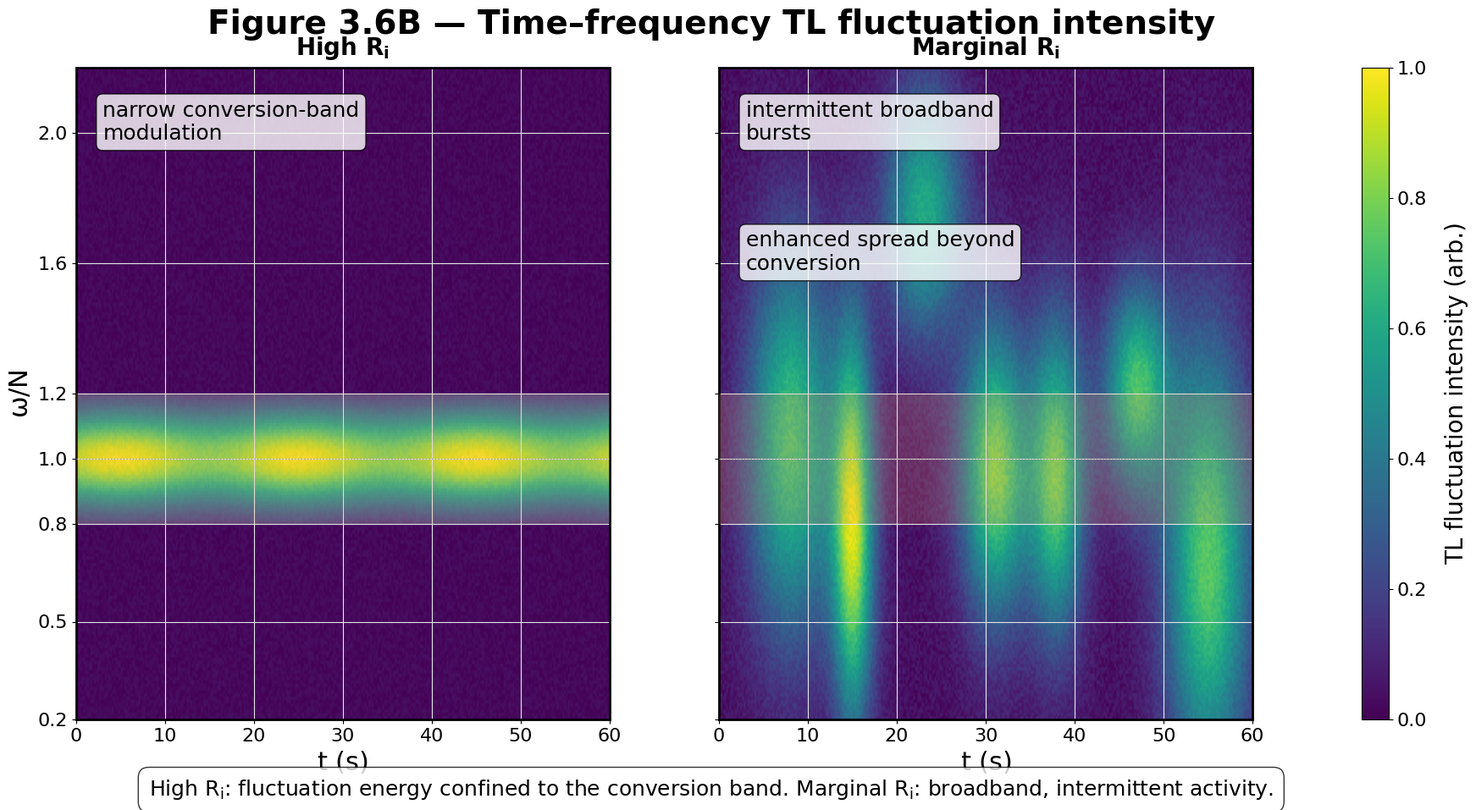

The matplotlib source for this figure: (Note: this script raises an exception after producing the figure.)
#!/usr/bin/env python3
"""
Figure 3.6B — Time–frequency TL fluctuation intensity
Two equal panels side-by-side showing different Ri regimes.
Left: high Ri (narrow conversion band), Right: marginal Ri (intermittent broadband bursts)
"""

import numpy as np
import matplotlib.pyplot as plt
from matplotlib.patches import Rectangle
import matplotlib.gridspec as gridspec

# Set up the figure with specified styling
plt.rcParams['font.family'] = 'DejaVu Sans'  # Use available font
plt.rcParams['mathtext.default'] = 'regular'

def create_high_ri_data(t_vals, omega_n_vals):
    """
    Create time-frequency data for high Ri regime:
    - Thin, nearly time-steady ridge confined to amber band (0.8–1.2)
    - Background quiet elsewhere
    """
    T, Omega_N = np.meshgrid(t_vals, omega_n_vals, indexing='ij')
    
    # Main ridge centered at ω/N ≈ 1.0, confined to conversion band
    ridge_center = 1.0
    ridge_width = 0.15  # Narrow band
    
    # Create steady ridge with slight time variation
    time_modulation = 1.0 + 0.1 * np.sin(2 * np.pi * T / 20)  # Slow modulation
    ridge_intensity = np.exp(-((Omega_N - ridge_center) / ridge_width)**2) * time_modulation
    
    # Confine to conversion band (0.8-1.2)
    conversion_mask = (Omega_N >= 0.8) & (Omega_N <= 1.2)
    ridge_intensity *= conversion_mask
    
    # Add very low background noise
    background = 0.05 * np.random.random(T.shape)
    
    # Combine
    intensity = ridge_intensity + background
    
    # Normalize
    intensity = np.clip(intensity / np.max(intensity), 0, 1)
    
    return intensity

def create_marginal_ri_data(t_vals, omega_n_vals):
    """
    Create time-frequency data for marginal Ri regime:
    - Intermittent, dark bursts appearing sporadically in time
    - Broader frequency spread (often beyond 0.8–1.2)
    - Some oblique streaks acceptable
    """
    T, Omega_N = np.meshgrid(t_vals, omega_n_vals, indexing='ij')
    
    # Initialize with low background
    intensity = 0.1 * np.random.random(T.shape)
    
    # Create intermittent bursts at random times
    np.random.seed(42)  # For reproducibility
    burst_times = [8, 15, 23, 31, 38, 47, 55]  # Irregular spacing
    
    for burst_time in burst_times:
        # Burst center frequency (can be outside conversion band)
        center_freq = 0.6 + 1.2 * np.random.random()  # Range 0.6-1.8
        
        # Burst characteristics
        time_width = 2 + 3 * np.random.random()  # Variable duration
        freq_width = 0.3 + 0.4 * np.random.random()  # Broad frequency spread
        max_intensity = 0.7 + 0.3 * np.random.random()  # Variable intensity
        
        # Create burst
        burst = max_intensity * np.exp(-((T - burst_time) / time_width)**2 - 
                                      ((Omega_N - center_freq) / freq_width)**2)
        
        # Add some oblique streaks (frequency drift)
        if np.random.random() > 0.5:
            drift_rate = 0.02 * (np.random.random() - 0.5)  # Small frequency drift
            drift_freq = center_freq + drift_rate * (T - burst_time)
            streak = 0.3 * max_intensity * np.exp(-((T - burst_time) / (time_width * 1.5))**2 - 
                                                  ((Omega_N - drift_freq) / (freq_width * 0.8))**2)
            burst += streak
        
        intensity += burst
    
    # Normalize
    intensity = np.clip(intensity / np.max(intensity), 0, 1)
    
    return intensity

def create_figure_3_6b():
    """Create Figure 3.6B with dual panels and shared colorbar."""
    
    # Create figure with two equal panels side-by-side
    fig = plt.figure(figsize=(20, 10))  # Wide for two panels
    fig.patch.set_facecolor('white')
    
    # Create gridspec for two panels plus colorbar
    gs = gridspec.GridSpec(1, 3, width_ratios=[1, 1, 0.05], wspace=0.3, hspace=0.1)
    
    # Define coordinate ranges
    t_vals = np.linspace(0, 60, 300)  # Time 0-60s
    omega_n_vals = np.linspace(0.2, 2.2, 200)  # ω/N range
    
    # Create data for both panels
    high_ri_data = create_high_ri_data(t_vals, omega_n_vals)
    marginal_ri_data = create_marginal_ri_data(t_vals, omega_n_vals)
    
    # Determine shared color scale
    vmax = max(np.max(high_ri_data), np.max(marginal_ri_data))
    
    # Left panel (High Ri)
    ax1 = fig.add_subplot(gs[0, 0])
    im1 = ax1.imshow(high_ri_data.T, extent=[0, 60, 0.2, 2.2], 
                     aspect='auto', origin='lower', cmap='viridis', vmin=0, vmax=vmax)
    
    # Right panel (Marginal Ri)
    ax2 = fig.add_subplot(gs[0, 1])
    im2 = ax2.imshow(marginal_ri_data.T, extent=[0, 60, 0.2, 2.2], 
                     aspect='auto', origin='lower', cmap='viridis', vmin=0, vmax=vmax)
    
    # Configure both panels
    for ax, title in zip([ax1, ax2], ['High $R_i$', 'Marginal $R_i$']):
        # Time axis (x)
        t_ticks = [0, 10, 20, 30, 40, 50, 60]
        ax.set_xticks(t_ticks)
        ax.set_xticklabels([f'{t}' for t in t_ticks], fontsize=16)
        ax.set_xlabel('$t$ (s)', fontsize=22)
        
        # Frequency axis (y)
        omega_ticks = [0.2, 0.5, 0.8, 1.0, 1.2, 1.6, 2.0]
        ax.set_yticks(omega_ticks)
        ax.set_yticklabels([f'{w:.1f}' for w in omega_ticks], fontsize=16)
        
        # Grid
        ax.grid(True, color='#E5E7EB', linewidth=0.8, alpha=1.0)
        ax.set_axisbelow(True)
        
        # Conversion window overlay (amber band 0.8-1.2)
        conversion_window = Rectangle((0, 0.8), 60, 0.4, 
                                     facecolor='#F4A261', alpha=0.2, 
                                     edgecolor='none', zorder=3)
        ax.add_patch(conversion_window)
        
        # Dotted centerline at ω/N = 1
        ax.axhline(y=1.0, color='#9CA3AF', linestyle=':', linewidth=1, zorder=4)
        
        # Panel title
        ax.text(0.5, 1.02, title, transform=ax.transAxes, fontsize=20, 
                fontweight='bold', horizontalalignment='center')
        
        # Axis line weights
        for spine in ax.spines.values():
            spine.set_linewidth(2)
    
    # Only left panel gets y-axis label
    ax1.set_ylabel(r'$\omega/N$', fontsize=22)
    
    # Remove y-axis labels from right panel (shared axis)
    ax2.set_yticklabels([])
    
    # Add micro-labels for each panel
    ax1.text(0.05, 0.95, 'narrow conversion-band\nmodulation', 
             transform=ax1.transAxes, fontsize=18, verticalalignment='top',
             bbox=dict(boxstyle='round,pad=0.3', facecolor='white', alpha=0.8))
    
    ax2.text(0.05, 0.95, 'intermittent broadband\nbursts', 
             transform=ax2.transAxes, fontsize=18, verticalalignment='top',
             bbox=dict(boxstyle='round,pad=0.3', facecolor='white', alpha=0.8))
    
    ax2.text(0.05, 0.75, 'enhanced spread beyond\nconversion', 
             transform=ax2.transAxes, fontsize=18, verticalalignment='top',
             bbox=dict(boxstyle='round,pad=0.3', facecolor='white', alpha=0.8))
    
    # Shared colorbar on the far right
    cbar_ax = fig.add_subplot(gs[0, 2])
    cbar = plt.colorbar(im2, cax=cbar_ax)
    cbar.set_label('TL fluctuation intensity (arb.)', fontsize=20, labelpad=15)
    cbar.ax.tick_params(labelsize=16)
    
    # Main title centered above both panels
    fig.suptitle('Figure 3.6B — Time–frequency TL fluctuation intensity', 
                 fontsize=28, fontweight='bold', y=0.95)
    
    # Caption below the panels
    caption_text = ('High $R_i$: fluctuation energy confined to the conversion band. '
                   'Marginal $R_i$: broadband, intermittent activity.')
    fig.text(0.5, 0.02, caption_text, fontsize=18, horizontalalignment='center',
             bbox=dict(boxstyle='round,pad=0.5', facecolor='white', alpha=0.8))
    
    return fig

if __name__ == "__main__":
    # Create and save the figure
    fig = create_figure_3_6b()
    
    # Save as PNG (300 DPI) and PDF
    fig.savefig('figures/figure_3_6b.png', dpi=300, bbox_inches='tight', 
                facecolor='white', edgecolor='none')
    fig.savefig('figures/figure_3_6b.pdf', bbox_inches='tight', 
                facecolor='white', edgecolor='none')
    fig.savefig('figures/figure_3_6b.svg', bbox_inches='tight', 
                facecolor='white', edgecolor='none')
    
    print("Figure 3.6B created successfully!")
    print("Files saved:")
    print("- figures/figure_3_6b.png (300 DPI)")
    print("- figures/figure_3_6b.pdf (vector)")
    print("- figures/figure_3_6b.svg (vector)")
    
    plt.show()
